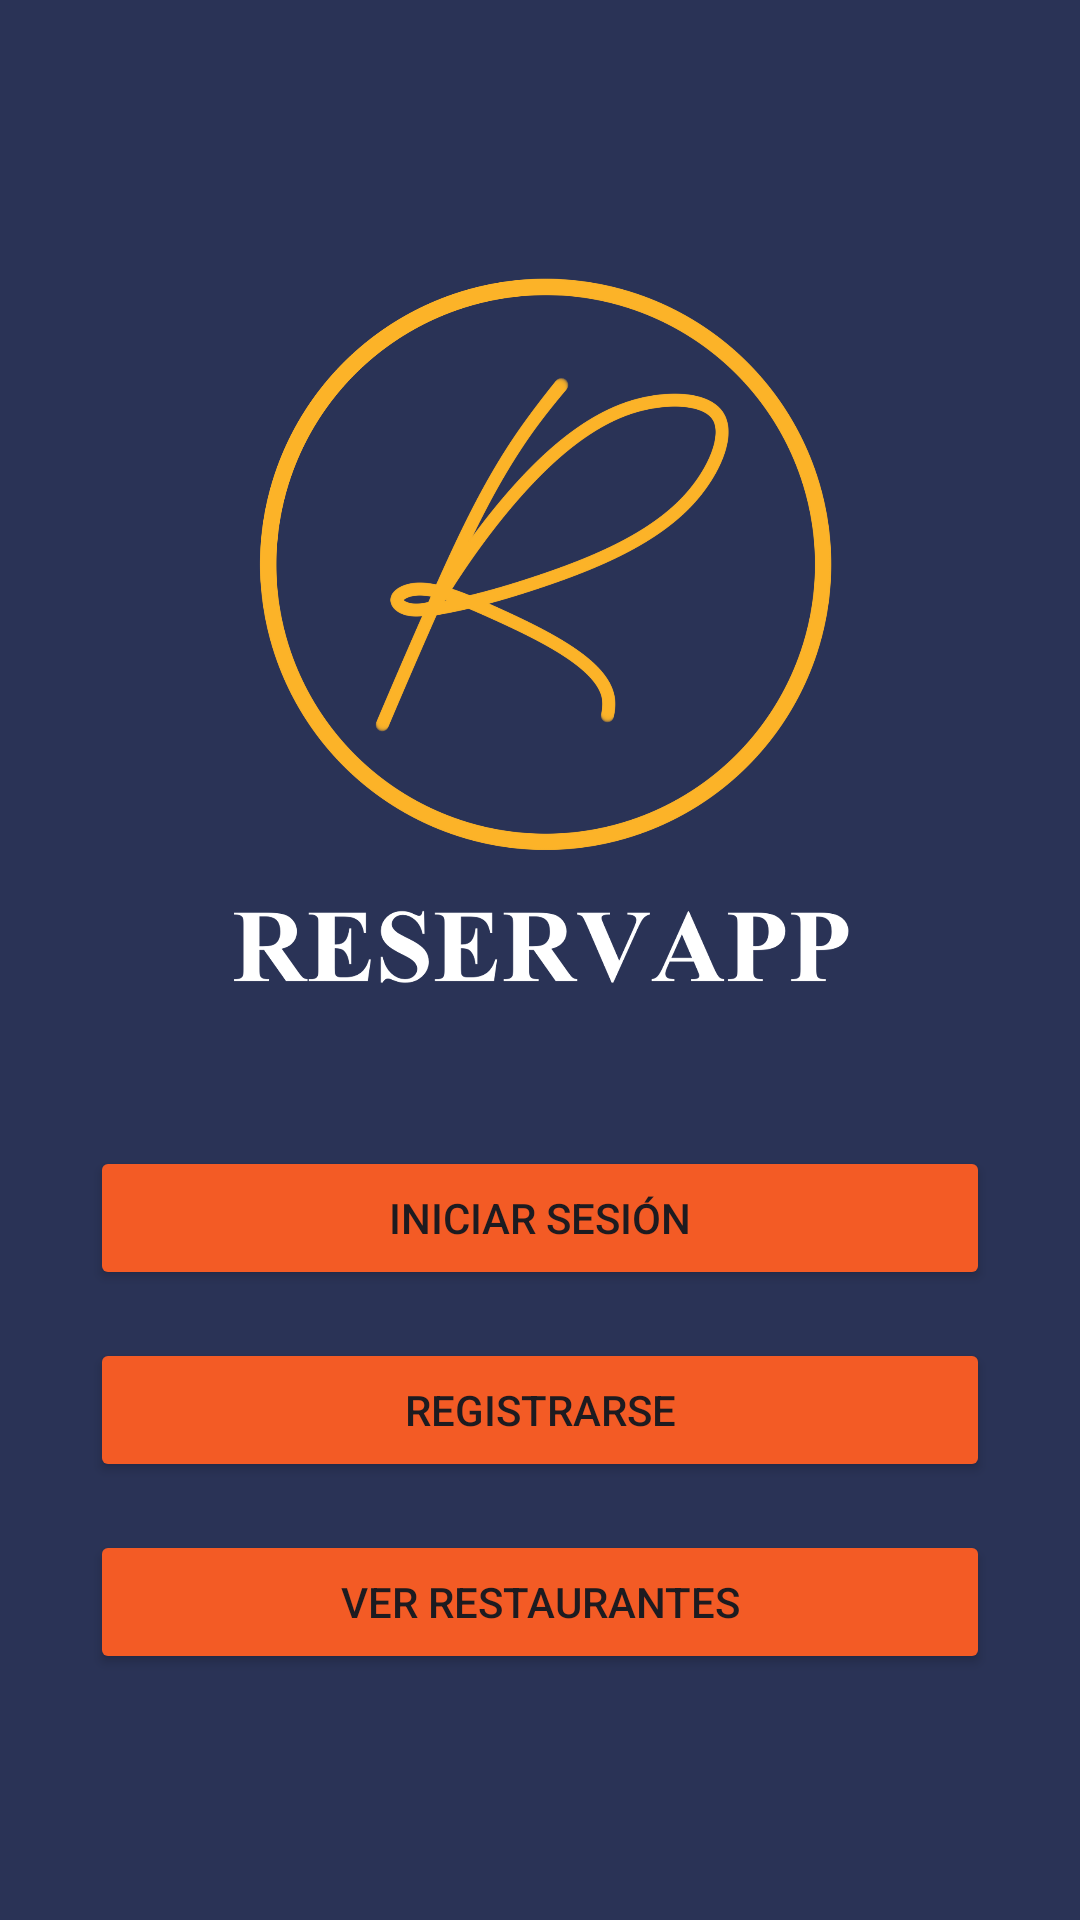

Layout XML and referenced resources for this Android screen:
<!-- AndroidManifest.xml: application theme Theme.MovilesFinalRestaurante -->
<!-- res/layout/activity_main.xml -->
<?xml version="1.0" encoding="utf-8"?>
<LinearLayout xmlns:android="http://schemas.android.com/apk/res/android"
    xmlns:app="http://schemas.android.com/apk/res-auto"
    xmlns:tools="http://schemas.android.com/tools"
    android:layout_width="match_parent"
    android:layout_height="match_parent"
    android:orientation="vertical"
    android:gravity="center"
    android:padding="30dp"
    android:background="@color/fondo"
    tools:context=".mains.MainActivity">


    <ImageView
        android:id="@+id/logo"
        android:layout_width="300dp"
        android:layout_height="300dp"
        android:paddingBottom="30dp"
        app:srcCompat="@drawable/logo" />

    <Button
        android:id="@+id/btn_login"
        android:layout_width="match_parent"
        android:layout_height="wrap_content"
        android:text="Iniciar Sesión"
        android:backgroundTint="@color/botones"
        android:layout_marginBottom="16dp" />

    <Button
        android:id="@+id/btn_register"
        android:layout_width="match_parent"
        android:layout_height="wrap_content"
        android:backgroundTint="@color/botones"
        android:text="Registrarse"
        android:layout_marginBottom="16dp" />

    <Button
        android:id="@+id/btn_view_restaurants"
        android:layout_width="match_parent"
        android:layout_height="wrap_content"
        android:backgroundTint="@color/botones"
        android:text="Ver Restaurantes" />


</LinearLayout>
<!-- resources referenced by this layout -->
<resources>
  <color name="botones">#F35B25</color>
  <color name="fondo">#2A3356</color>
  <!-- drawable logo: png bitmap (drawable, 193847 bytes) -->
  <style name="Theme.MovilesFinalRestaurante" parent="Base.Theme.MovilesFinalRestaurante" />
  <style name="Base.Theme.MovilesFinalRestaurante" parent="Theme.Material3.DayNight.NoActionBar">
          
          
      </style>
</resources>
